The GitHub repository ThomasStuart/RockPaperScissorsMachineLearning contains a labelled image folder "RockPaperScissorsMachineLearning" with 3 categories: paper, rock, scissors. Examples follow, each with its label.

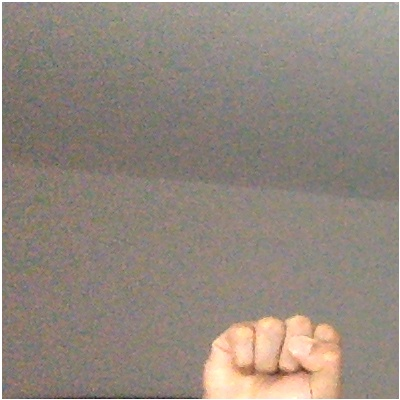
Label: rock

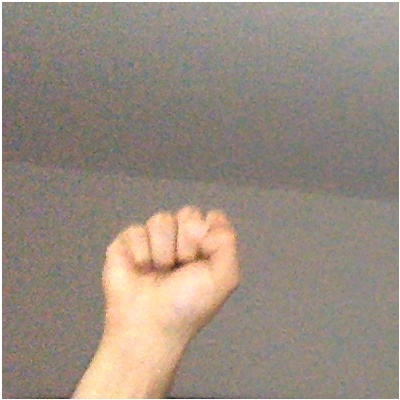
Label: rock

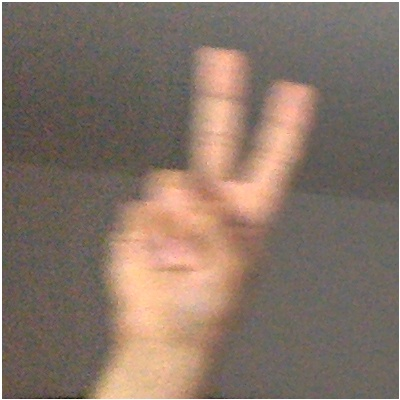
Label: scissors

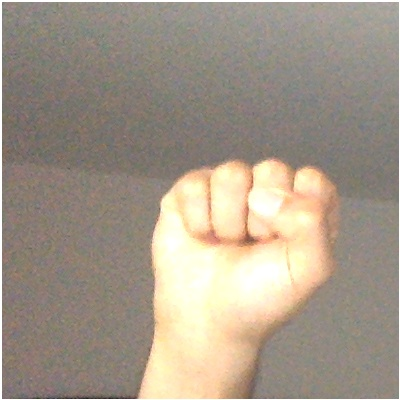
Label: rock

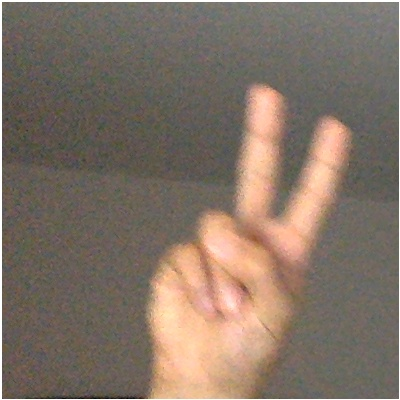
Label: scissors

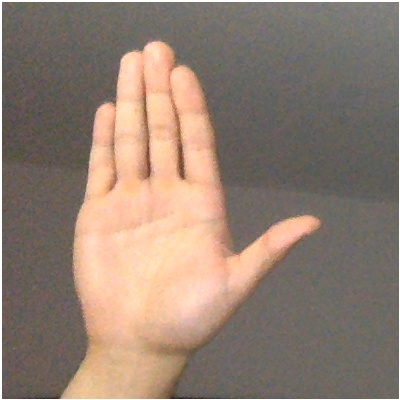
Label: paper
